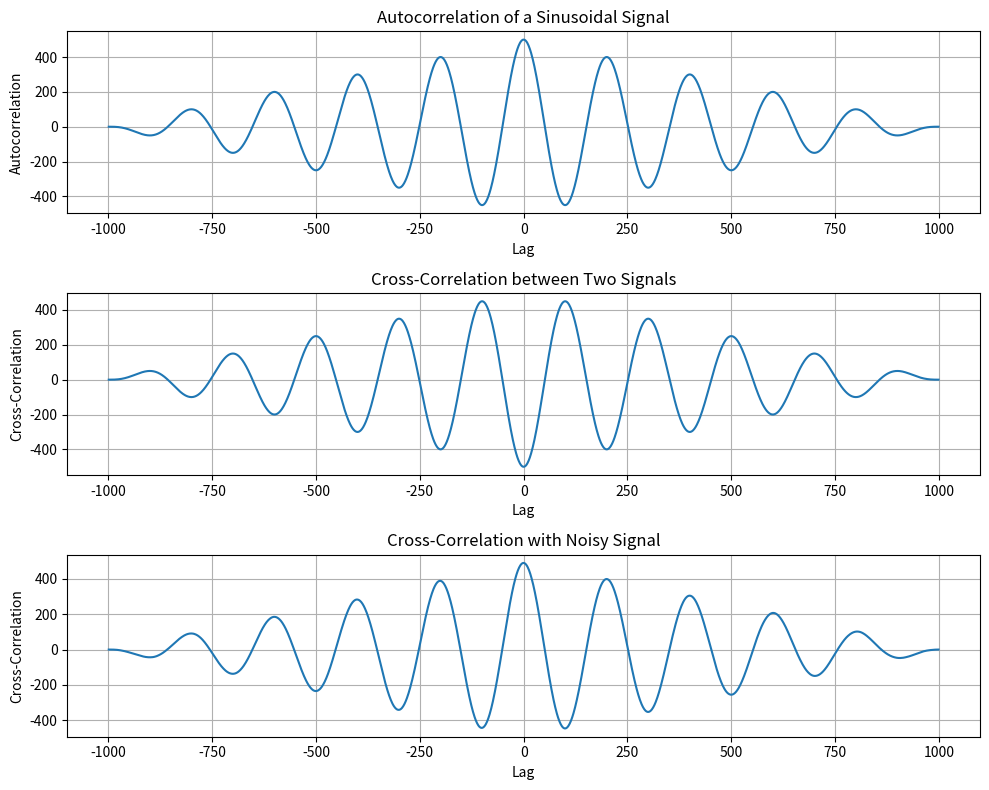

The matplotlib source for this figure:
import numpy as np
import matplotlib.pyplot as plt
from scipy.signal import correlate, correlation_lags

# Function to compute autocorrelation
def compute_autocorrelation(signal):
    auto_corr = correlate(signal, signal, mode='full', method='auto')
    lags = correlation_lags(len(signal), len(signal), mode='full')
    return auto_corr, lags

# Function to compute cross-correlation
def compute_cross_correlation(signal1, signal2):
    cross_corr = correlate(signal1, signal2, mode='full', method='auto')
    lags = correlation_lags(len(signal1), len(signal2), mode='full')
    return cross_corr, lags

# Define parameters
fs = 1000  
t = np.linspace(0, 1, fs, endpoint=False)  
freq = 5  
sin_signal = np.sin(2 * np.pi * freq * t)

# Compute autocorrelation
auto_corr, lags_auto = compute_autocorrelation(sin_signal)

# Compute cross-correlation between original and shifted signal
signal1 = sin_signal
signal2 = np.roll(signal1, 100)  
cross_corr, lags_cross = compute_cross_correlation(signal1, signal2)

# Compute cross-correlation with a noisy signal
noise = np.random.normal(0, 0.5, fs)
noisy_signal = signal1 + noise
cross_corr_noise, lags_noise = compute_cross_correlation(signal1, noisy_signal)

# Plot results
plt.figure(figsize=(10, 8))

plt.subplot(3, 1, 1)
plt.plot(lags_auto, auto_corr)
plt.title("Autocorrelation of a Sinusoidal Signal")
plt.xlabel("Lag")
plt.ylabel("Autocorrelation")
plt.grid()

plt.subplot(3, 1, 2)
plt.plot(lags_cross, cross_corr)
plt.title("Cross-Correlation between Two Signals")
plt.xlabel("Lag")
plt.ylabel("Cross-Correlation")
plt.grid()

plt.subplot(3, 1, 3)
plt.plot(lags_noise, cross_corr_noise)
plt.title("Cross-Correlation with Noisy Signal")
plt.xlabel("Lag")
plt.ylabel("Cross-Correlation")
plt.grid()

plt.tight_layout()
plt.show()